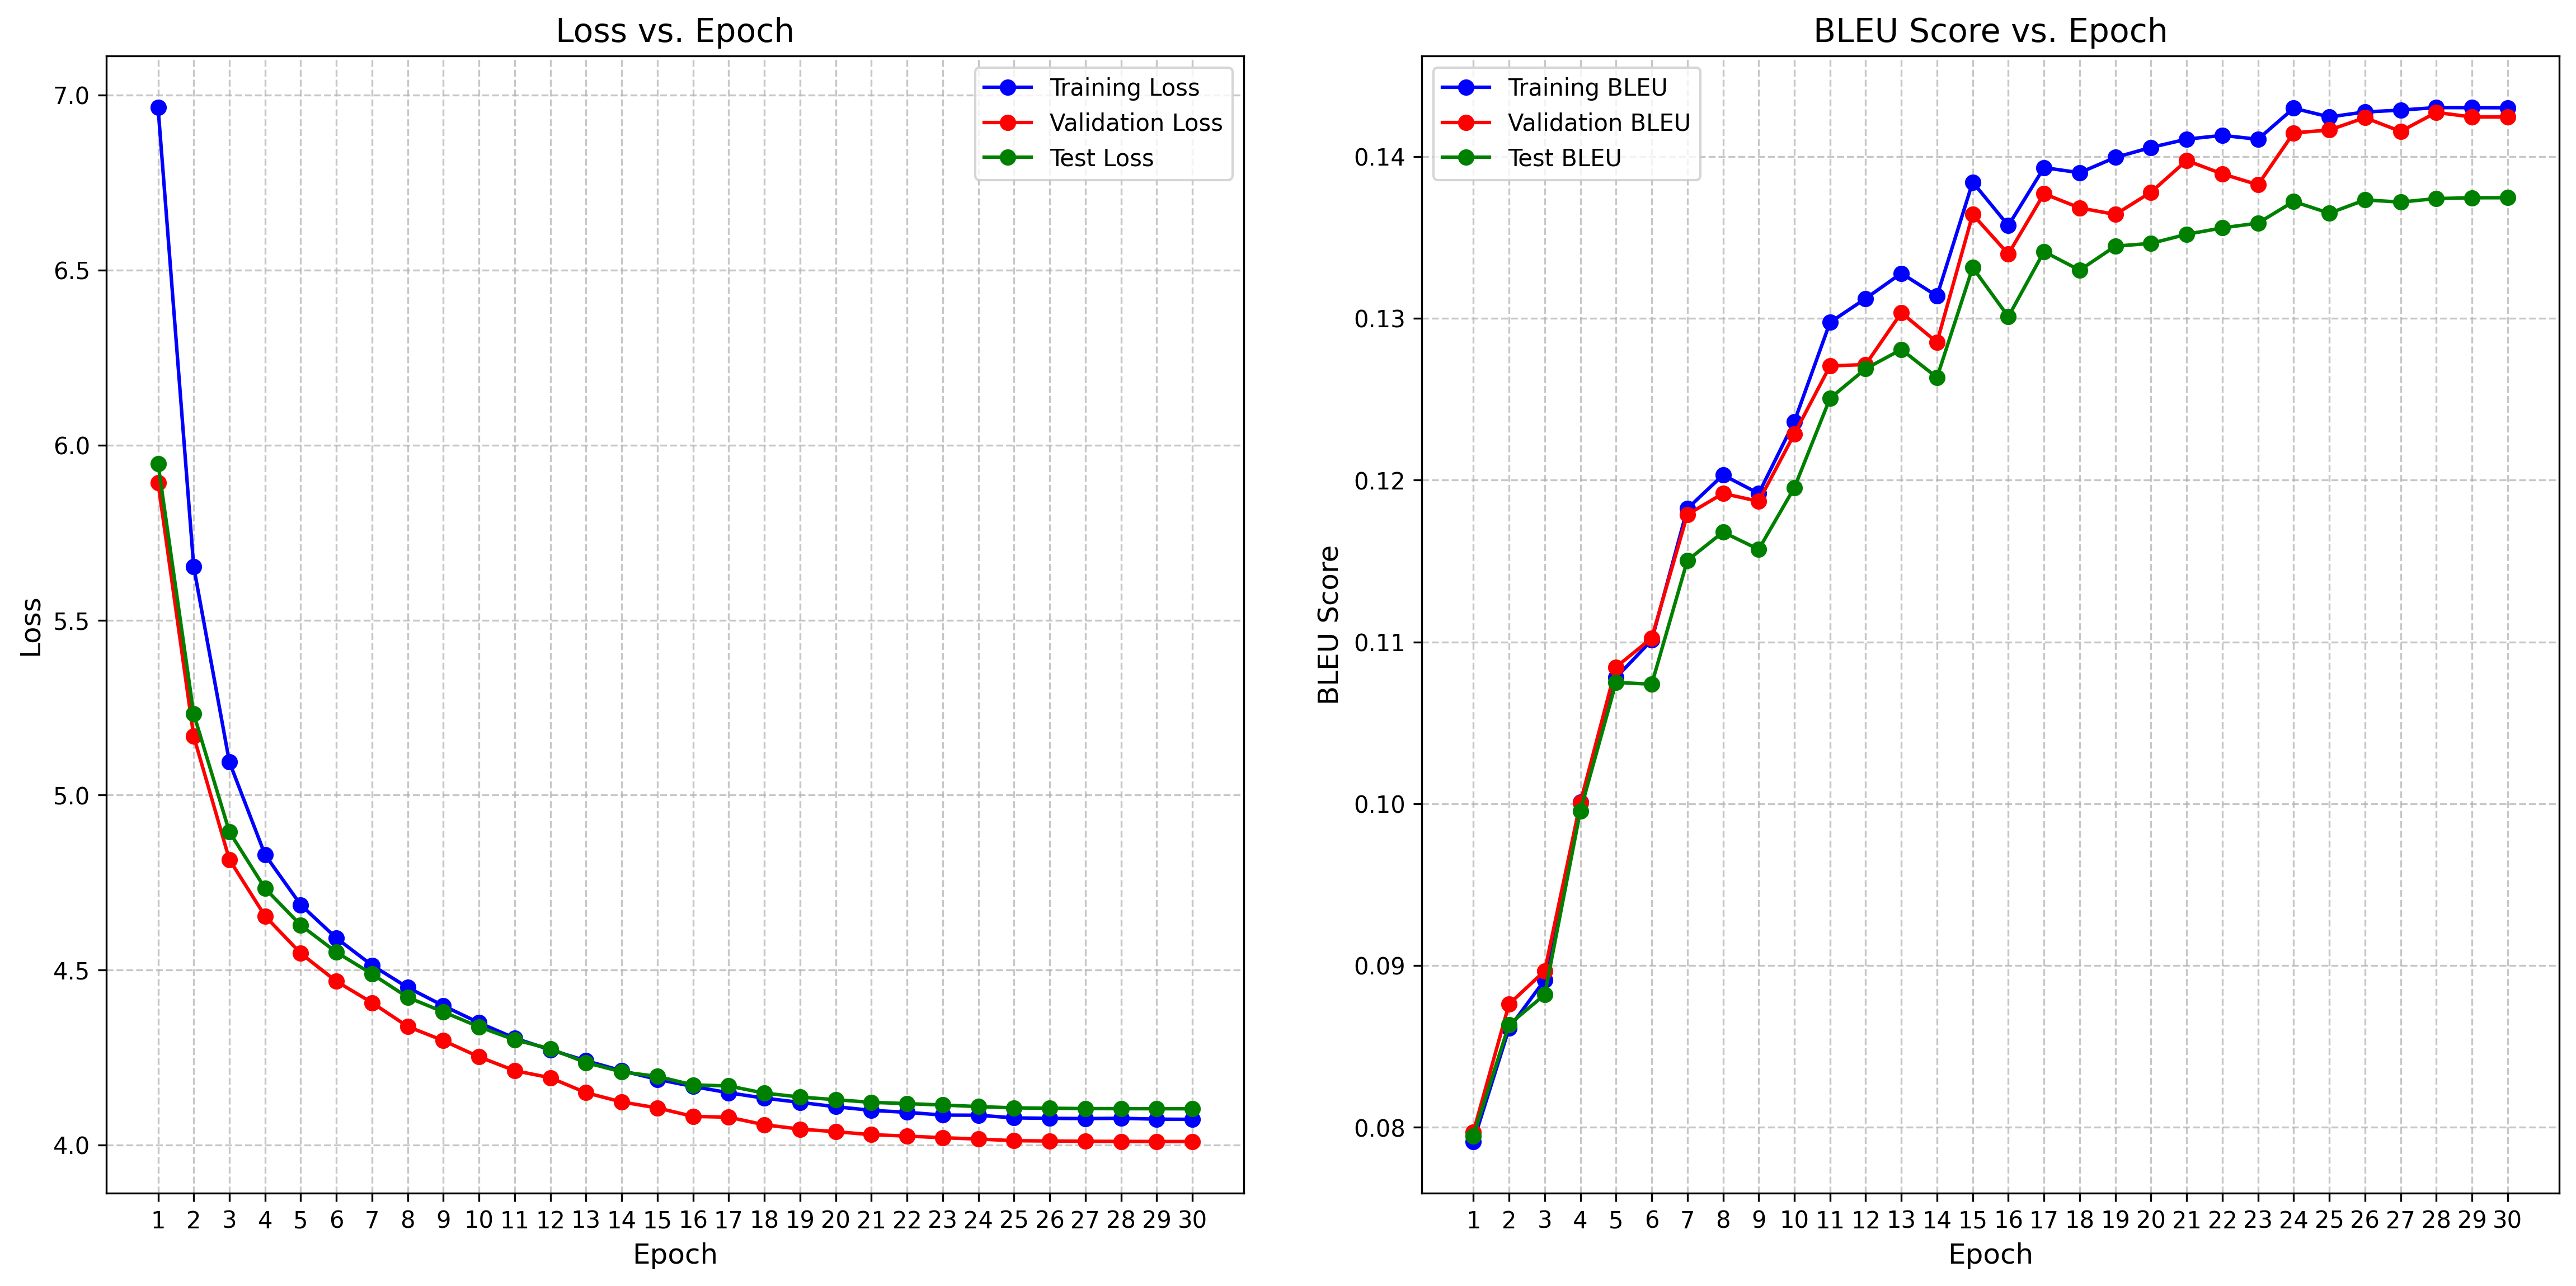

Source data for this figure (header and first rows):
epoch, step, train_loss, train_bleu, val_loss, val_bleu, test_loss, test_bleu, learning_rate
1, 71, 6.965, 0.07912, 5.892, 0.07971, 5.947, 0.07947, 0.0
2, 142, 5.652, 0.08611, 5.168, 0.08762, 5.232, 0.08636, 0.0004695
3, 213, 5.095, 0.08911, 4.816, 0.08967, 4.895, 0.0882, 0.000939
4, 284, 4.829, 0.1001, 4.655, 0.1001, 4.734, 0.09956, 0.001
5, 355, 4.687, 0.1078, 4.548, 0.1084, 4.628, 0.1075, 0.0009949
6, 426, 4.591, 0.1101, 4.468, 0.1102, 4.551, 0.1074, 0.0009767
7, 497, 4.514, 0.1182, 4.407, 0.1179, 4.489, 0.115, 0.0009699
8, 568, 4.45, 0.1203, 4.339, 0.1192, 4.422, 0.1168, 0.0009458
9, 639, 4.398, 0.1192, 4.299, 0.1187, 4.381, 0.1157, 0.0009029
10, 710, 4.35, 0.1236, 4.252, 0.1229, 4.338, 0.1195, 0.0008492
11, 781, 4.306, 0.1298, 4.213, 0.1271, 4.301, 0.1251, 0.0008433
12, 852, 4.272, 0.1312, 4.192, 0.1271, 4.275, 0.1269, 0.0007862
13, 923, 4.241, 0.1328, 4.15, 0.1303, 4.236, 0.1281, 0.0007155
14, 994, 4.213, 0.1314, 4.123, 0.1285, 4.209, 0.1263, 0.0006983
15, 1065, 4.188, 0.1384, 4.106, 0.1364, 4.196, 0.1331, 0.000639
16, 1136, 4.168, 0.1357, 4.082, 0.134, 4.172, 0.1301, 0.0005589
17, 1207, 4.15, 0.1393, 4.08, 0.1377, 4.169, 0.1341, 0.0004772
18, 1278, 4.134, 0.139, 4.058, 0.1368, 4.149, 0.133, 0.0004715
19, 1349, 4.122, 0.1399, 4.046, 0.1364, 4.137, 0.1345, 0.0003961
20, 1420, 4.11, 0.1406, 4.038, 0.1378, 4.13, 0.1346, 0.0003178
21, 1491, 4.099, 0.1411, 4.03, 0.1398, 4.122, 0.1352, 0.0003027
22, 1562, 4.094, 0.1413, 4.026, 0.1389, 4.119, 0.1356, 0.0002444
23, 1633, 4.086, 0.1411, 4.021, 0.1383, 4.115, 0.1359, 0.0001779
24, 1704, 4.085, 0.143, 4.017, 0.1415, 4.11, 0.1372, 0.00012
25, 1775, 4.078, 0.1425, 4.013, 0.1416, 4.106, 0.1365, 0.0001179
26, 1846, 4.077, 0.1428, 4.012, 0.1424, 4.105, 0.1373, 7.228170594697723e-05
27, 1917, 4.076, 0.1429, 4.011, 0.1416, 4.104, 0.1372, 3.606459266189157e-05
28, 1988, 4.077, 0.143, 4.011, 0.1427, 4.104, 0.1374, 3.11235359174388e-05
29, 2059, 4.074, 0.143, 4.01, 0.1424, 4.104, 0.1375, 1.2292873113341192e-05
30, 2130, 4.074, 0.143, 4.01, 0.1424, 4.104, 0.1375, 1.603553879424371e-06
